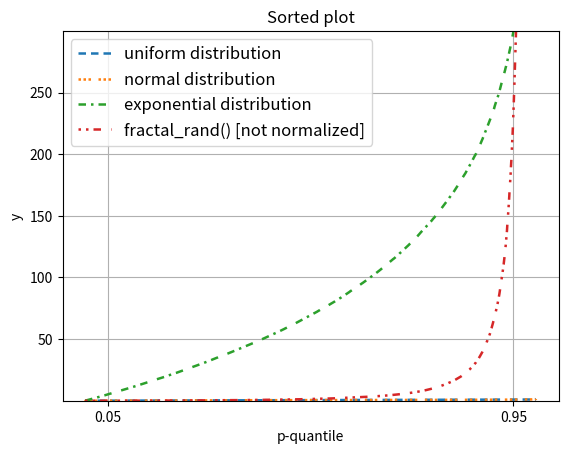

The matplotlib source for this figure:
from collections import deque as LinkedList, UserList
from typing import *

# (sample mean, sample standard deviation)
def mean(X: List[float]) -> float:
  '''return the population mean = sample mean of X in O(n)'''
  acc = 0.0
  for x in X:
    acc += x
  return acc / len(X)

def stdev(X: List[float], u: float) -> float:
  '''return the sample standard deviation of X given the mean u in O(n)'''
  acc = 0.0
  for x in X:
    acc += (x - u)**2
  return (acc / (len(X) - 1))**0.5

# infinite streams
class EMA:
  def __init__(self, a=0.1):
    self.x_old = 0.0
    self.a = a
  
  def next(self, x: float) -> float:
    '''return the next EMA step in O(1)'''
    self.x_old = self.a * x + (1 - self.a) * self.x_old
    return self.x_old

def _quantile(X: list[float], p: float) -> float:
  '''return a linearly interpolated quantile of a sorted X in O(1)'''
  a = p * (len(X) - 1)
  i = int(a)
  j = -int(-a // 1)
  return ((i + 1) - a) * X[i] + (a - i) * X[j]

class pSquare:
  def __init__(self, p: float, bins=5):
    self.p = p
    self.bins = bins
    self.q: list[float] = []
    self.n = [i for i in range(self.bins)]
  
  def next(self, x: float) -> float:
    '''return the next P-Squared step in O(1)'''
    if len(self.q) < self.bins:
      self.q = sorted(self.q + [x])
      return _quantile(self.q, self.p)
    else:
      # add datapoint
      if x > self.q[-1]:
        self.q[-1] = x
      for i in range(1, self.bins):
        self.n[i] += (self.q[i] >= x)
      if x < self.q[0]:
        self.q[0] = x
      # interpolate if necessary
      for i in range(1, self.bins - 1):
        n_desired = i * self.n[-1] / (self.bins - 1)
        d = n_desired - self.n[i]
        if ((d >= 1) and ((self.n[i + 1] - self.n[i]) > 1)) or ((d <= -1) and ((self.n[i - 1] - self.n[i]) < -1)):
          d = (d > 0) - (d < 0)
          q_desired = self.q[i] + d / (self.n[i + 1] - self.n[i - 1]) * (
            (self.n[i] - self.n[i - 1] + d) * (self.q[i + 1] - self.q[i]) / (self.n[i + 1] - self.n[i]) +
            (self.n[i + 1] - self.n[i] - d) * (self.q[i] - self.q[i - 1]) / (self.n[i] - self.n[i - 1]))
          if (self.q[i - 1] < q_desired < self.q[i + 1]):
            self.q[i] = q_desired
          else:
            self.q[i] = self.q[i] + d * (self.q[i + d] - self.q[i]) / (self.n[i + d] - self.n[i])
          self.n[i] = self.n[i] + d
      return _quantile(self.q, self.p)

def pQuantile(X: list[float], p: float) -> Optional[float]:
  '''return an estimated p-quantile of X in O(n) via P-Squared algorithm'''
  g = pSquare(p)
  y = None
  for x in X:
    y = g.next(x)
  return y

# visual analysis
def equiprobable_histogram(X: list[float], bins: int, **kwargs):
  g = pSquare(.5, bins + 1)
  for x in X:
    _ = g.next(x)
  import matplotlib.pyplot as plt
  from matplotlib.patches import Rectangle
  fig, ax = plt.subplots()
  for i in range(bins):
    x1 = g.q[i]
    x2 = g.q[i + 1]
    ax.add_patch(Rectangle((x1, 0), x2 - x1, 1 / bins, edgecolor='black'))
  # todo: use kwargs
  ax.set(xlim=(g.q[0], g.q[-1]),
         title='Equiprobable histogram\n(normal distribution)',
         xlabel='x',
         ylabel='probability')
  plt.show()

class NamedList(UserList):
  def __init__(self, name: str, *args, **kwargs):
    super().__init__(*args, **kwargs)
    self.name = name

def sortedplot(*Y: Union[NamedList, list], **kwargs):
  '''plot the Y as a sorted plot in O(n log n)'''
  
  import matplotlib.pyplot as plt
  LINESTYLES = [
    (0, (3, 2, 3, 2, 3, 4)), # --- ---
    (0, (1, 1, 1, 1, 1, 3)), # *** ***
    (0, (3, 2, 1, 2, 3, 4)), # -*- -*-
    (0, (1, 2, 1, 2, 3, 4)), # **- **-
    (0, (1, 2, 3, 2, 1, 4)), # *-* *-*
  ]
  fig, ax = plt.subplots()
  Y_named = [NamedList(y.name if isinstance(y, NamedList) else f'{i}', y) for i, y in enumerate(Y)]
  Y_named = sorted(Y_named, key=lambda y: mean(y.data))
  
  X = None
  for i, y in enumerate(Y_named):
    X = [j / (len(y) - 1) for j in range(len(y))]
    ax.plot(X, sorted(y), linestyle=LINESTYLES[i % len(LINESTYLES)], linewidth=1.8, label=y.name)
  
  p05 = [_quantile(sorted(y.data), 0.05) for y in Y_named]
  p95 = [_quantile(sorted(y.data), 0.95) for y in Y_named]
  kwargs_default = {
    'title': 'Sorted plot',
    'xlabel': 'p-quantile',
    'ylabel': 'y',
    'xticks': [0.05, 0.95],
    'ylim': (min(p05), max(p95)),
  }
  for k, v in kwargs_default.items():
    if k not in kwargs: kwargs[k] = v
  ax.set(**kwargs)
  ax.grid()
  ax.legend(prop={'size': 12})
  plt.show()

# NTP stuff
def mode(X: List[float]) -> float:
  '''return an estimated in-distribution mode of a sorted X in O(n)'''
  u = mean(X)
  A = LinkedList(X)
  for n in range(len(X) - 1, 0, -1):
    # remove farthest neighbor of the mean
    a, a_distance = A[0], abs(A[0] - u)
    b, b_distance = A[-1], abs(A[-1] - u)
    if a_distance >= b_distance:
      u -= (a - u) / n
      A.popleft()
    else:
      u -= (b - u) / n
      A.pop()
  return A[0]
  # d > 1
  # https://stackoverflow.com/questions/59672100/how-to-find-farthest-neighbors-in-euclidean-space
  # http://citeseerx.ist.psu.edu/viewdoc/download?doi=10.1.1.386.8193&rep=rep1&type=pdf
  # https://en.wikipedia.org/wiki/Priority_queue
  # https://en.wikipedia.org/wiki/R-tree
  # https://en.wikipedia.org/wiki/Ball_tree

# combinatorics
def V(n: int, k: int, step: int = -1) -> int:
  '''return variations = (n choose k) * k! in O(k)'''
  res = 1
  for i in range(k):
    res *= n
    n += step
  return res

def P(n: int, step: int = -1) -> int:
  '''return permutations = n! in O(n)'''
  return V(n, n, step)

def C(n: int, k: int) -> int:
  '''return combinations = (n choose k) in O(k)'''
  return V(n, k) // P(k)

if __name__ == '__main__':
  X = sorted([0, .24, .25, 1])
  print(mode(X), X)
  
  phi = (1 + 5**.5) / 2
  X = sorted([(0.5 + i * 1 / phi) % 1 for i in range(6)])
  print(mode(X), X)
  print(mean(X), stdev(X, mean(X)))
  
  #sortedplot([0.8, 1, 1.1], [0.75, 0.75, 0.75], X)
  Z = [
    0.02, 0.15, 0.74, 0.83, 3.39, 22.37, 10.15, 15.43, 38.62, 15.92, 34.60, 10.28, 1.47, 0.40, 0.05, 11.39, 0.27, 0.42,
    0.09, 11.37
  ]
  print(pQuantile(Z, 0.5)) # correct answer: 6.931, pSquared answer: 4.440634353260338, population median: 2.43
  
  import numpy as np
  np.random.seed(19680801)
  x = np.random.normal(0, 1, 100000)
  
  #equiprobable_histogram(x.tolist(), 5)
  
  def sign(x: float) -> float:
    return (x > 0) - (x < 0)
  
  class FractalRand:
    def __init__(self, seed: float):
      self.x = seed
    
    def next(self) -> float:
      self.x = (self.x**2 + 1)**2 / (4 * self.x * (self.x**2 - 1))
      y = self.x - sign(self.x)
      import math
      return y #/ (y + 1)
  
  r = FractalRand(2)
  X = []
  for i in range(100000):
    X.append(r.next())
  U = np.random.uniform(0, 1, 100000).tolist()
  N = np.random.normal(0.5, 1 / 4, 100000).tolist()
  E = np.random.exponential(100, 100000).tolist()
  sortedplot(NamedList('fractal_rand() [not normalized]', X), NamedList('uniform distribution', U),
             NamedList('normal distribution', N), NamedList('exponential distribution', E))
